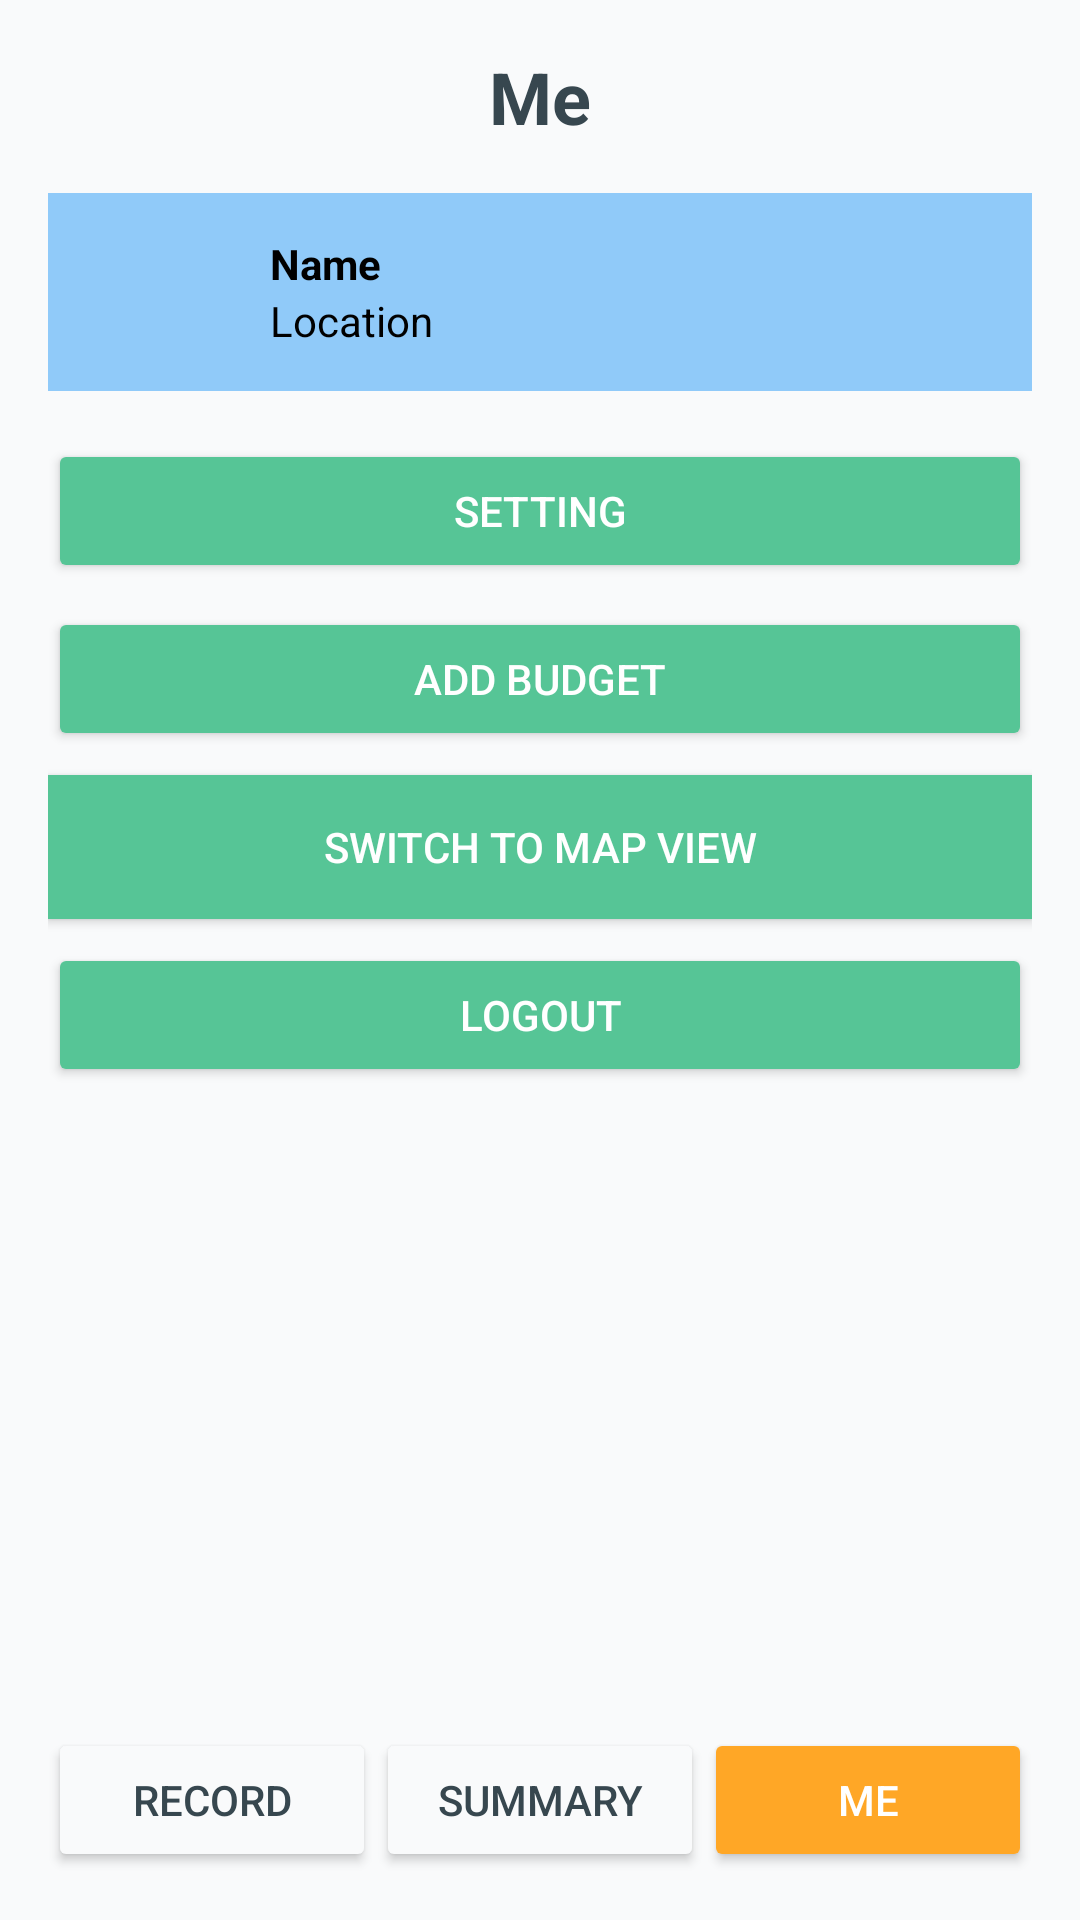

Reconstruct the res/layout file that produces this screen, plus the resources it refers to.
<!-- AndroidManifest.xml: application theme Theme.Cs407FinalProject -->
<!-- res/layout/activity_me_page.xml -->
<?xml version="1.0" encoding="utf-8"?>
<LinearLayout
    xmlns:android="http://schemas.android.com/apk/res/android"
    android:layout_width="match_parent"
    android:layout_height="match_parent"
    android:background="#F9FAFB"
    android:orientation="vertical"
    android:padding="16dp">

    
    <TextView
        android:layout_width="wrap_content"
        android:layout_height="wrap_content"
        android:layout_gravity="center_horizontal"
        android:paddingBottom="16dp"
        android:text="@string/me"
        android:textColor="#37474F"
        android:textSize="24sp"
        android:textStyle="bold" />

    
    <LinearLayout
        android:layout_width="match_parent"
        android:layout_height="wrap_content"
        android:background="#90CAF9"
        android:gravity="center_vertical"
        android:orientation="horizontal"
        android:padding="8dp">

        
        <ImageView
            android:layout_width="50dp"
            android:layout_height="50dp"
            android:layout_marginEnd="16dp"
            android:background="#90CAF9"
            android:src="@drawable/temp_avatar_for_all" />

        
        <LinearLayout
            android:layout_width="wrap_content"
            android:layout_height="wrap_content"
            android:background="#90CAF9"
            android:orientation="vertical">

            
            <TextView
                android:id="@+id/tvUserName"
                android:layout_width="wrap_content"
                android:layout_height="wrap_content"
                android:layout_margin="0dp"
                android:background="#90CAF9"
                android:padding="0dp"
                android:text="@string/name"
                android:textColor="@android:color/black"
                android:textStyle="bold" />

            
            <TextView
                android:layout_width="wrap_content"
                android:layout_height="wrap_content"
                android:layout_margin="0dp"
                android:background="#90CAF9"
                android:padding="0dp"
                android:text="@string/location"
                android:textColor="@android:color/black" />
        </LinearLayout>
    </LinearLayout>

    
    
    <Button
        android:id="@+id/btnSettings"
        android:layout_width="match_parent"
        android:layout_height="wrap_content"
        android:layout_marginTop="16dp"
        android:backgroundTint="#56C596"
        android:text="@string/setting"
        android:textColor="#FFFFFF" />

    
    <Button
        android:id="@+id/btnAddBudget"
        android:layout_width="match_parent"
        android:layout_height="wrap_content"
        android:layout_marginTop="8dp"
        android:backgroundTint="#56C596"
        android:text="@string/add_budget"
        android:textColor="#FFFFFF" />

    
    <Button
        android:id="@+id/btnMapView"
        android:layout_width="match_parent"
        android:layout_height="wrap_content"
        android:layout_marginTop="8dp"
        android:backgroundTint="#56C596"
        android:text="@string/switch_to_map_view"
        android:textAlignment="center"
        android:textColor="@color/white"
        android:background="#FFFFFF" />

    
    <Button
        android:id="@+id/btnLogout"
        android:layout_width="match_parent"
        android:layout_height="wrap_content"
        android:layout_marginTop="8dp"
        android:backgroundTint="#56C596"
        android:text="@string/logout"
        android:textColor="#FFFFFF" />

    
    <LinearLayout
        android:layout_width="match_parent"
        android:layout_height="0dp"
        android:layout_weight="1"
        android:gravity="bottom"
        android:orientation="horizontal">

        
        <Button
            android:id="@+id/btnRecord"
            android:layout_width="0dp"
            android:layout_height="wrap_content"
            android:layout_weight="1"
            android:backgroundTint="#F9FAFB"
            android:text="@string/record"
            android:textColor="#37474F" />

        
        <Button
            android:id="@+id/btnSummary"
            android:layout_width="0dp"
            android:layout_height="wrap_content"
            android:layout_weight="1"
            android:backgroundTint="#F9FAFB"
            android:text="@string/summary"
            android:textColor="#37474F" />

        
        <Button
            android:id="@+id/btnMe"
            android:layout_width="0dp"
            android:layout_height="wrap_content"
            android:layout_weight="1"
            android:backgroundTint="#FFA726"
            android:text="@string/me"
            android:textColor="#FFFFFF" />
    </LinearLayout>
</LinearLayout>
<!-- resources referenced by this layout -->
<resources>
  <color name="white">#FFFFFFFF</color>
  <string name="add_budget">Add Budget</string>
  <string name="location">Location</string>
  <string name="logout">Logout</string>
  <string name="me">Me</string>
  <string name="name">Name</string>
  <string name="record">Record</string>
  <string name="setting">Setting</string>
  <string name="summary">Summary</string>
  <string name="switch_to_map_view">Switch to Map View</string>
  <style name="Theme.Cs407FinalProject" parent="Theme.MaterialComponents.DayNight.NoActionBar">
          
          <item name="colorPrimary">#56C596</item>
          <item name="colorPrimaryDark">#45A383</item>
          <item name="colorAccent">#FFA726</item>
          <item name="android:textColorPrimary">#37474F</item>
          <item name="android:textColorSecondary">#B0BEC5</item>
          <item name="android:windowBackground">#FFFFFF</item>
      </style>
</resources>
